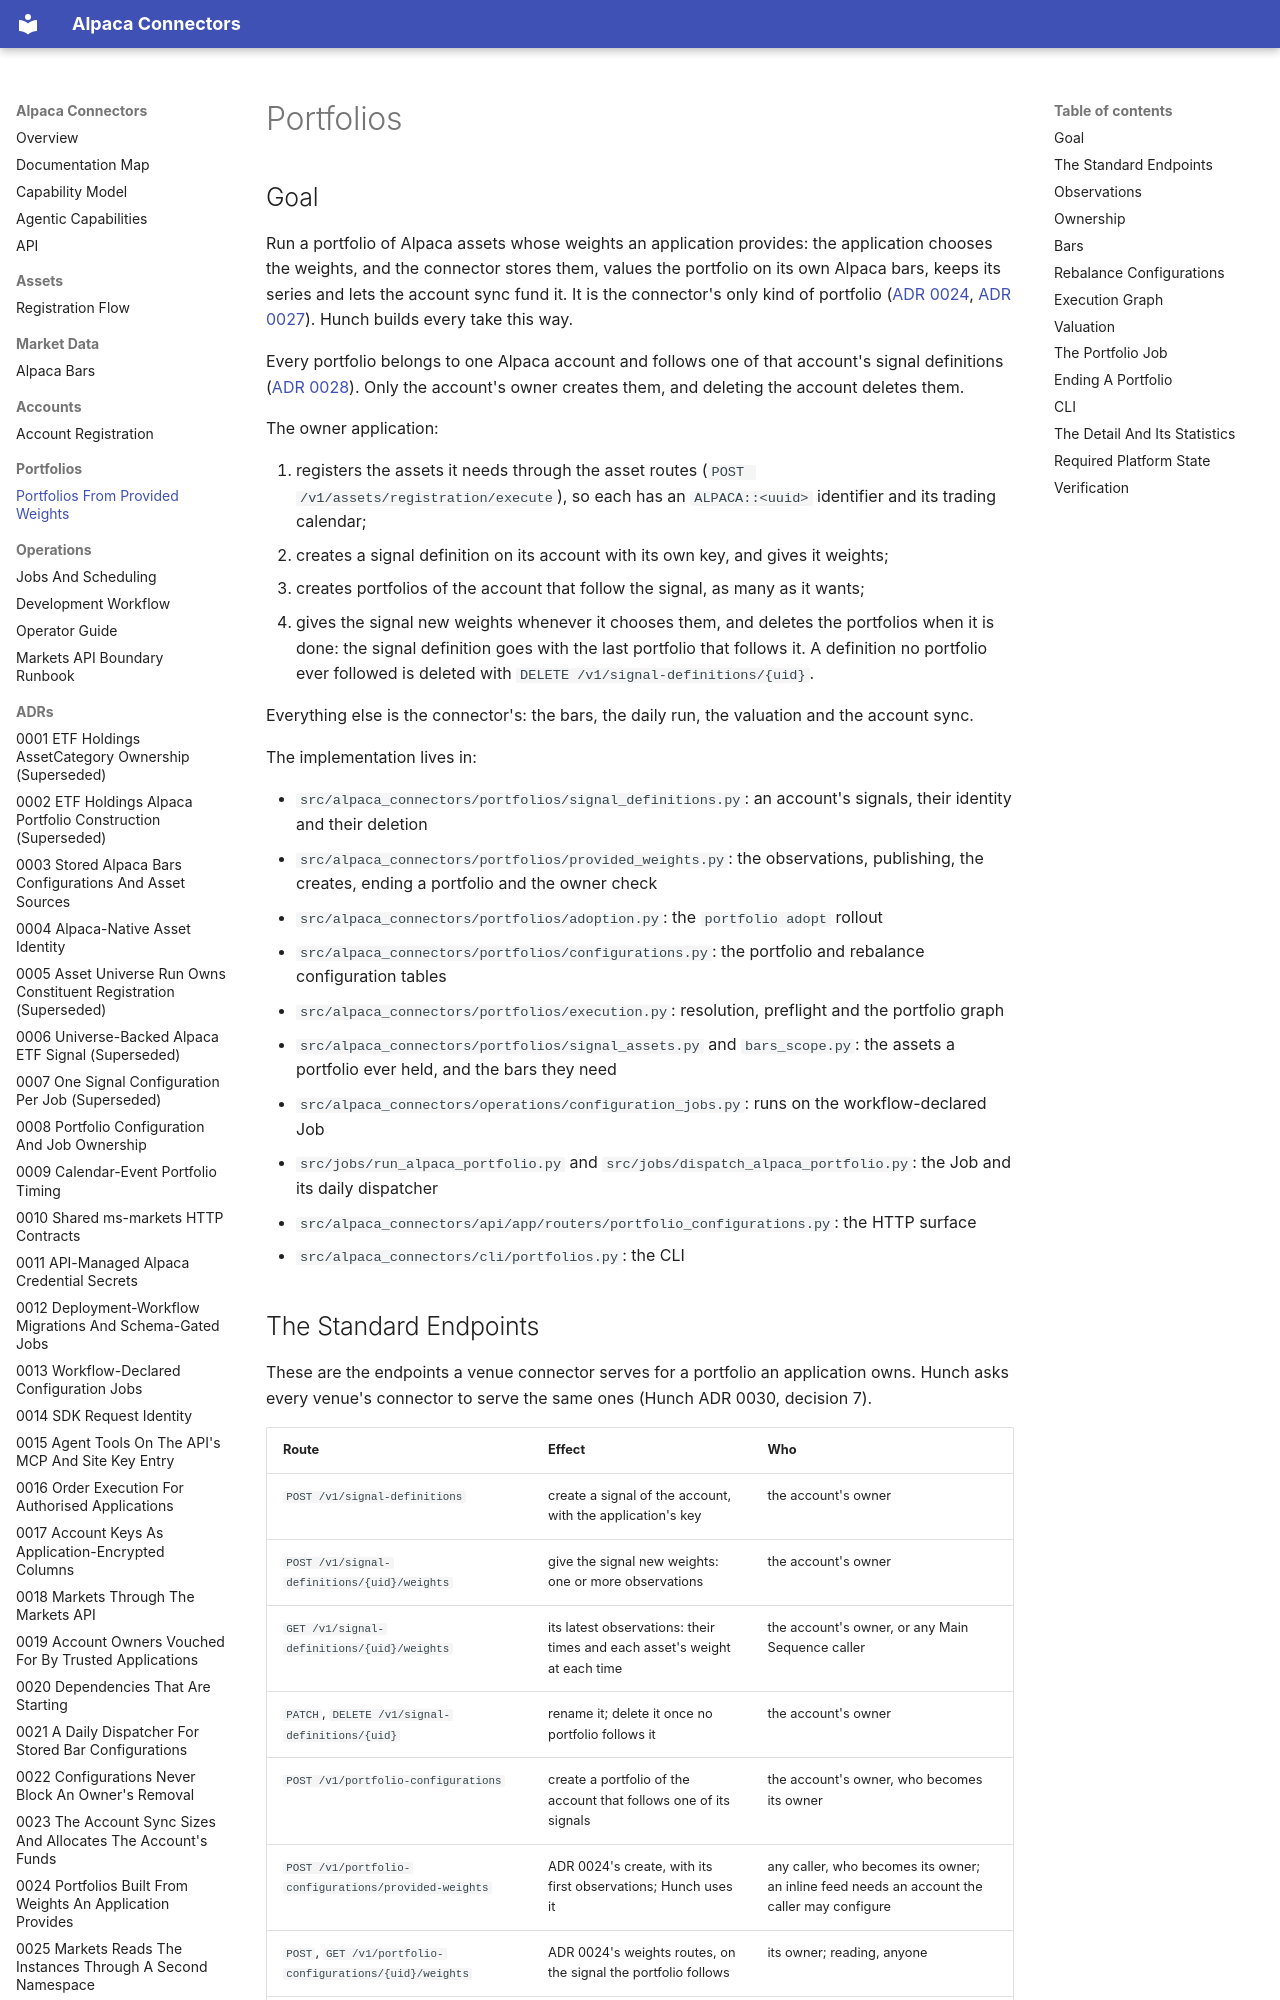

repository: mainsequence-projects/alpaca-connectors · page: portfolios/portfolios/index.html · generator: mkdocs

# Portfolios

## Goal

Run a portfolio of Alpaca assets whose weights an application provides: the application chooses
the weights, and the connector stores them, values the portfolio on its own Alpaca bars, keeps its
series and lets the account sync fund it. It is the connector's only kind of portfolio
([ADR 0024](../adrs/0024_portfolios_from_provided_weights.md),
[ADR 0027](../adrs/0027_one_portfolio_path.md)). Hunch builds every take this way.

Every portfolio belongs to one Alpaca account and follows one of that account's signal
definitions ([ADR 0028](../adrs/0028_every_portfolio_belongs_to_one_account.md)). Only the account's
owner creates them, and deleting the account deletes them.

The owner application:

1. registers the assets it needs through the asset routes
   (`POST /v1/assets/registration/execute`), so each has an `ALPACA::<uuid>` identifier and its
   trading calendar;
2. creates a signal definition on its account with its own key, and gives it weights;
3. creates portfolios of the account that follow the signal, as many as it wants;
4. gives the signal new weights whenever it chooses them, and deletes the portfolios when it is
   done: the signal definition goes with the last portfolio that follows it. A definition no
   portfolio ever followed is deleted with `DELETE /v1/signal-definitions/{uid}`.

Everything else is the connector's: the bars, the daily run, the valuation and the account sync.

The implementation lives in:

- `src/alpaca_connectors/portfolios/signal_definitions.py`: an account's signals, their identity
  and their deletion
- `src/alpaca_connectors/portfolios/provided_weights.py`: the observations, publishing, the
  creates, ending a portfolio and the owner check
- `src/alpaca_connectors/portfolios/adoption.py`: the `portfolio adopt` rollout
- `src/alpaca_connectors/portfolios/configurations.py`: the portfolio and rebalance configuration
  tables
- `src/alpaca_connectors/portfolios/execution.py`: resolution, preflight and the portfolio graph
- `src/alpaca_connectors/portfolios/signal_assets.py` and `bars_scope.py`: the assets a
  portfolio ever held, and the bars they need
- `src/alpaca_connectors/operations/configuration_jobs.py`: runs on the workflow-declared Job
- `src/jobs/run_alpaca_portfolio.py` and `src/jobs/dispatch_alpaca_portfolio.py`: the Job and its
  daily dispatcher
- `src/alpaca_connectors/api/app/routers/portfolio_configurations.py`: the HTTP surface
- `src/alpaca_connectors/cli/portfolios.py`: the CLI
